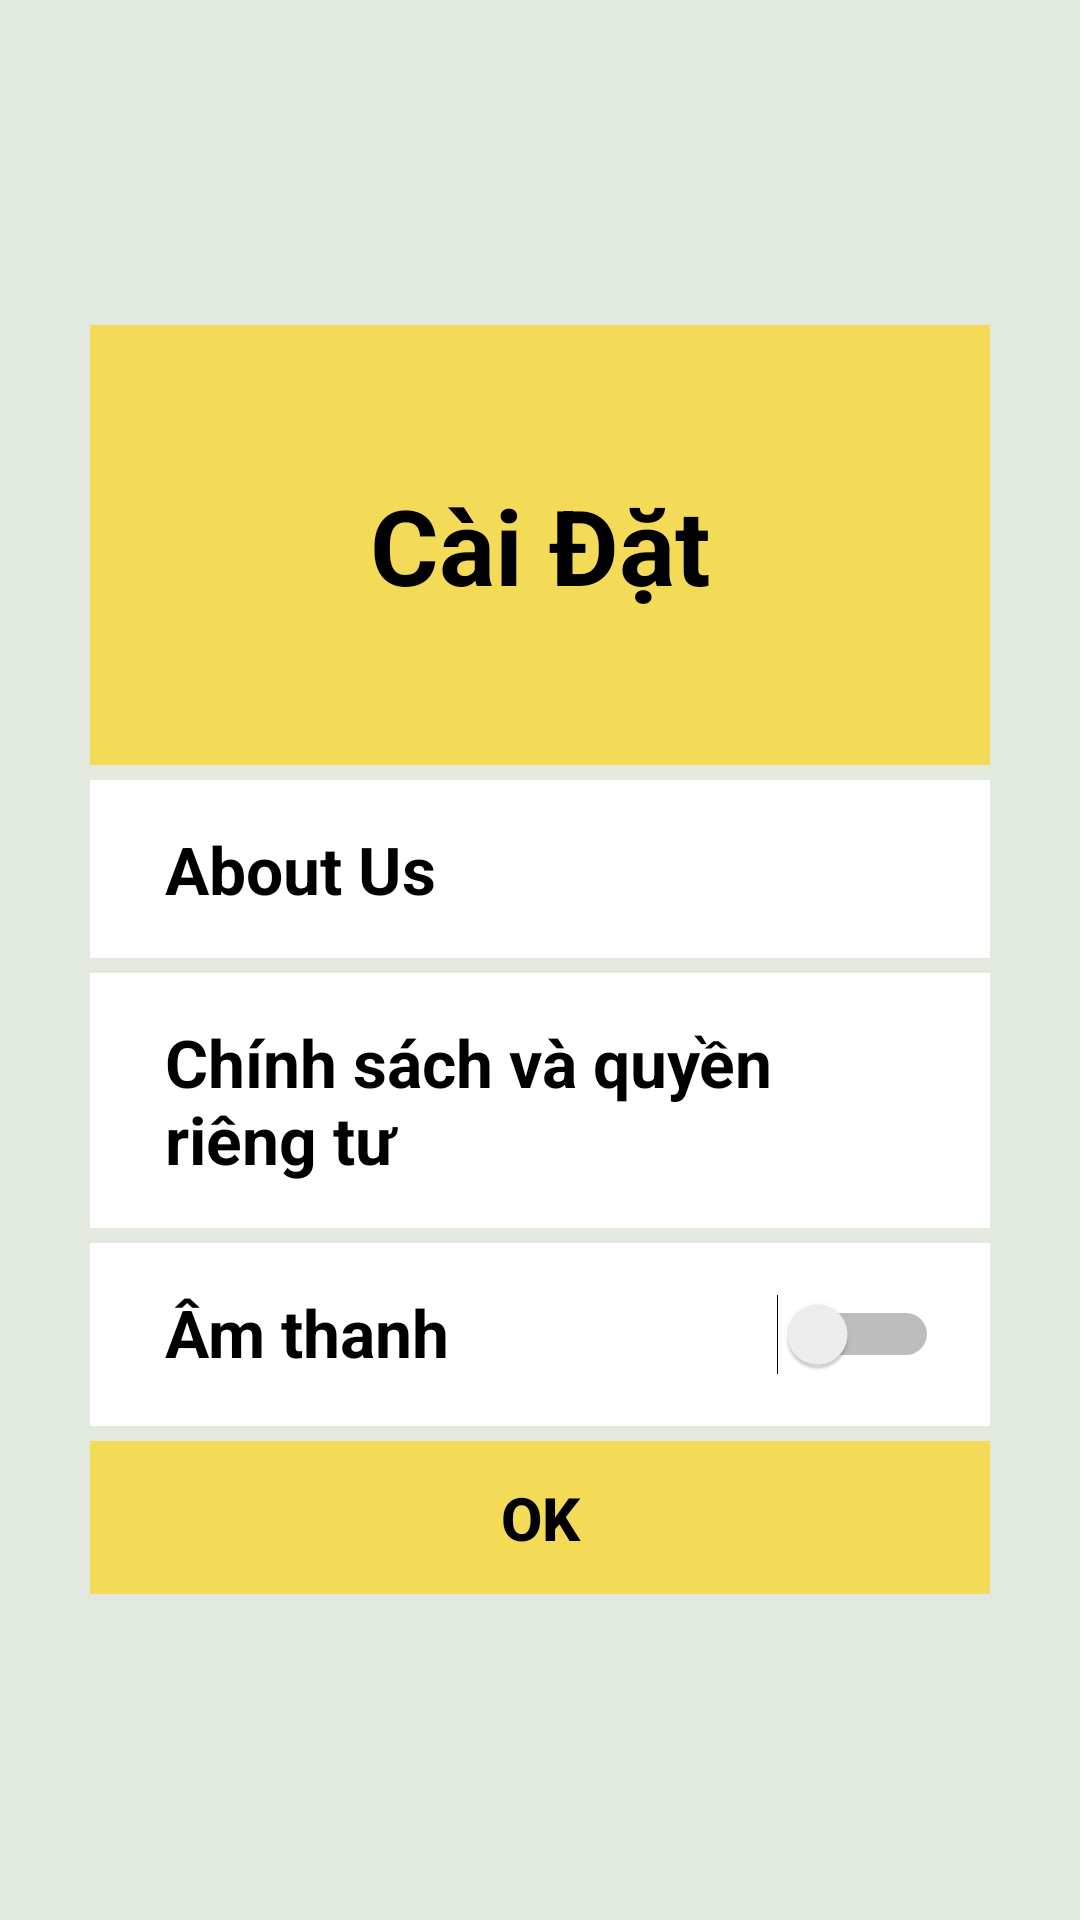

Here is an Android app screen rendered from its layout file. Give the layout XML and the strings, colors and styles it references.
<!-- AndroidManifest.xml: application theme Theme.QuizzApp -->
<!-- res/layout/activity_setting.xml -->
<?xml version="1.0" encoding="utf-8"?>
<LinearLayout xmlns:android="http://schemas.android.com/apk/res/android"
    xmlns:tools="http://schemas.android.com/tools"
    android:layout_width="match_parent"
    android:layout_height="match_parent"
    android:background="#e2eadf"
    tools:context=".SettingActivity">


    <LinearLayout
        android:layout_width="match_parent"
        android:layout_height="wrap_content"
        android:layout_gravity="center"
        android:layout_marginStart="30dp"
        android:layout_marginEnd="30dp"
        android:background="#fff"
        android:orientation="vertical">

        <LinearLayout
            android:layout_width="match_parent"
            android:layout_height="wrap_content"
            android:orientation="vertical">

            <LinearLayout
                android:layout_width="match_parent"
                android:layout_height="wrap_content"
                android:background="#F4DB57"
                android:orientation="vertical">

                <TextView
                    android:layout_width="match_parent"
                    android:layout_height="wrap_content"
                    android:paddingTop="50dp"
                    android:paddingBottom="50dp"
                    android:text="Cài Đặt"
                    android:textAlignment="center"
                    android:textAllCaps="false"
                    android:textColor="#000000"
                    android:textSize="35sp"
                    android:textStyle="bold" />
            </LinearLayout>


            <View
                android:layout_width="match_parent"
                android:layout_height="5dp"
                android:background="#e2eadf" />

            <LinearLayout
                android:id="@+id/linearLayout_credits"
                android:clickable="true"
                android:layout_width="match_parent"
                android:layout_height="match_parent"
                android:padding="10dp"
                android:orientation="horizontal">

                <TextView
                    android:layout_width="wrap_content"
                    android:layout_height="wrap_content"
                    android:layout_marginStart="10dp"
                    android:layout_marginEnd="10dp"
                    android:layout_weight="1"
                    android:padding="5dp"
                    android:text="About Us"
                    android:textColor="#000"
                    android:textSize="22sp"
                    android:textStyle="bold" />
            </LinearLayout>

            <View
                android:layout_width="match_parent"
                android:layout_height="5dp"
                android:background="#e2eadf" />

            <LinearLayout
                android:id="@+id/linearLayout_policy"
                android:layout_width="match_parent"
                android:layout_height="match_parent"
                android:padding="10dp"
                android:orientation="horizontal">

                <TextView
                    android:id="@+id/tv_policy"
                    android:layout_width="wrap_content"
                    android:layout_height="wrap_content"
                    android:layout_marginStart="10dp"
                    android:layout_marginEnd="10dp"
                    android:layout_weight="1"
                    android:padding="5dp"
                    android:text="Chính sách và quyền riêng tư"
                    android:textColor="#000"
                    android:textSize="22sp"
                    android:textStyle="bold" />
            </LinearLayout>


            <View
                android:layout_width="match_parent"
                android:layout_height="5dp"
                android:background="#e2eadf" />

            <LinearLayout
                android:layout_width="match_parent"
                android:layout_height="match_parent"
                android:padding="10dp"
                android:orientation="horizontal">

                <TextView
                    android:id="@+id/txt_music"
                    android:layout_width="wrap_content"
                    android:layout_height="wrap_content"
                    android:layout_marginStart="10dp"
                    android:layout_marginEnd="10dp"
                    android:layout_weight="1"
                    android:padding="5dp"
                    android:text="Âm thanh"
                    android:textColor="#000"
                    android:textSize="22sp"
                    android:textStyle="bold" />

                <LinearLayout
                    android:layout_width="wrap_content"
                    android:layout_height="wrap_content"
                    android:padding="7dp"
                    android:orientation="horizontal">
                    <Switch
                        android:id="@+id/music_checkbox"
                        android:layout_width="match_parent"
                        android:layout_height="wrap_content"
                        android:onClick="viewClickHandler" />


                </LinearLayout>
            </LinearLayout>

            <View
                android:layout_width="match_parent"
                android:layout_height="5dp"
                android:background="#e2eadf" />

            <LinearLayout
                android:layout_width="match_parent"
                android:layout_height="match_parent"
                android:gravity="center"
                android:orientation="horizontal">

                <Button
                    android:id="@+id/btn_ok"
                    android:layout_width="match_parent"
                    android:layout_height="wrap_content"
                    android:background="#F4DB57"
                    android:padding="12dp"
                    android:text="OK"
                    android:textColor="#000000"
                    android:textSize="20sp"
                    android:textStyle="bold" />
            </LinearLayout>
        </LinearLayout>
    </LinearLayout>
</LinearLayout>
<!-- resources referenced by this layout -->
<resources>
  <style name="Theme.QuizzApp" parent="Theme.AppCompat.DayNight.DarkActionBar">
          
          <item name="colorPrimary">@color/purple_500</item>
          <item name="colorPrimaryVariant">@color/purple_700</item>
          <item name="colorOnPrimary">@color/white</item>
          
          <item name="colorSecondary">@color/teal_200</item>
          <item name="colorSecondaryVariant">@color/teal_700</item>
          <item name="colorOnSecondary">@color/black</item>
          
          <item name="android:statusBarColor" tools:targetApi="l">?attr/colorPrimaryVariant</item>
          
      </style>
  <!-- not gathered from this repository: default colours our renderer supplied (Android Studio template values) -->
  <color name="purple_500">#FF6200EE</color>
  <color name="purple_700">#FF3700B3</color>
  <color name="teal_200">#FF03DAC5</color>
  <color name="teal_700">#FF018786</color>
  <color name="black">#FF000000</color>
  <color name="white">#FFFFFFFF</color>
</resources>
